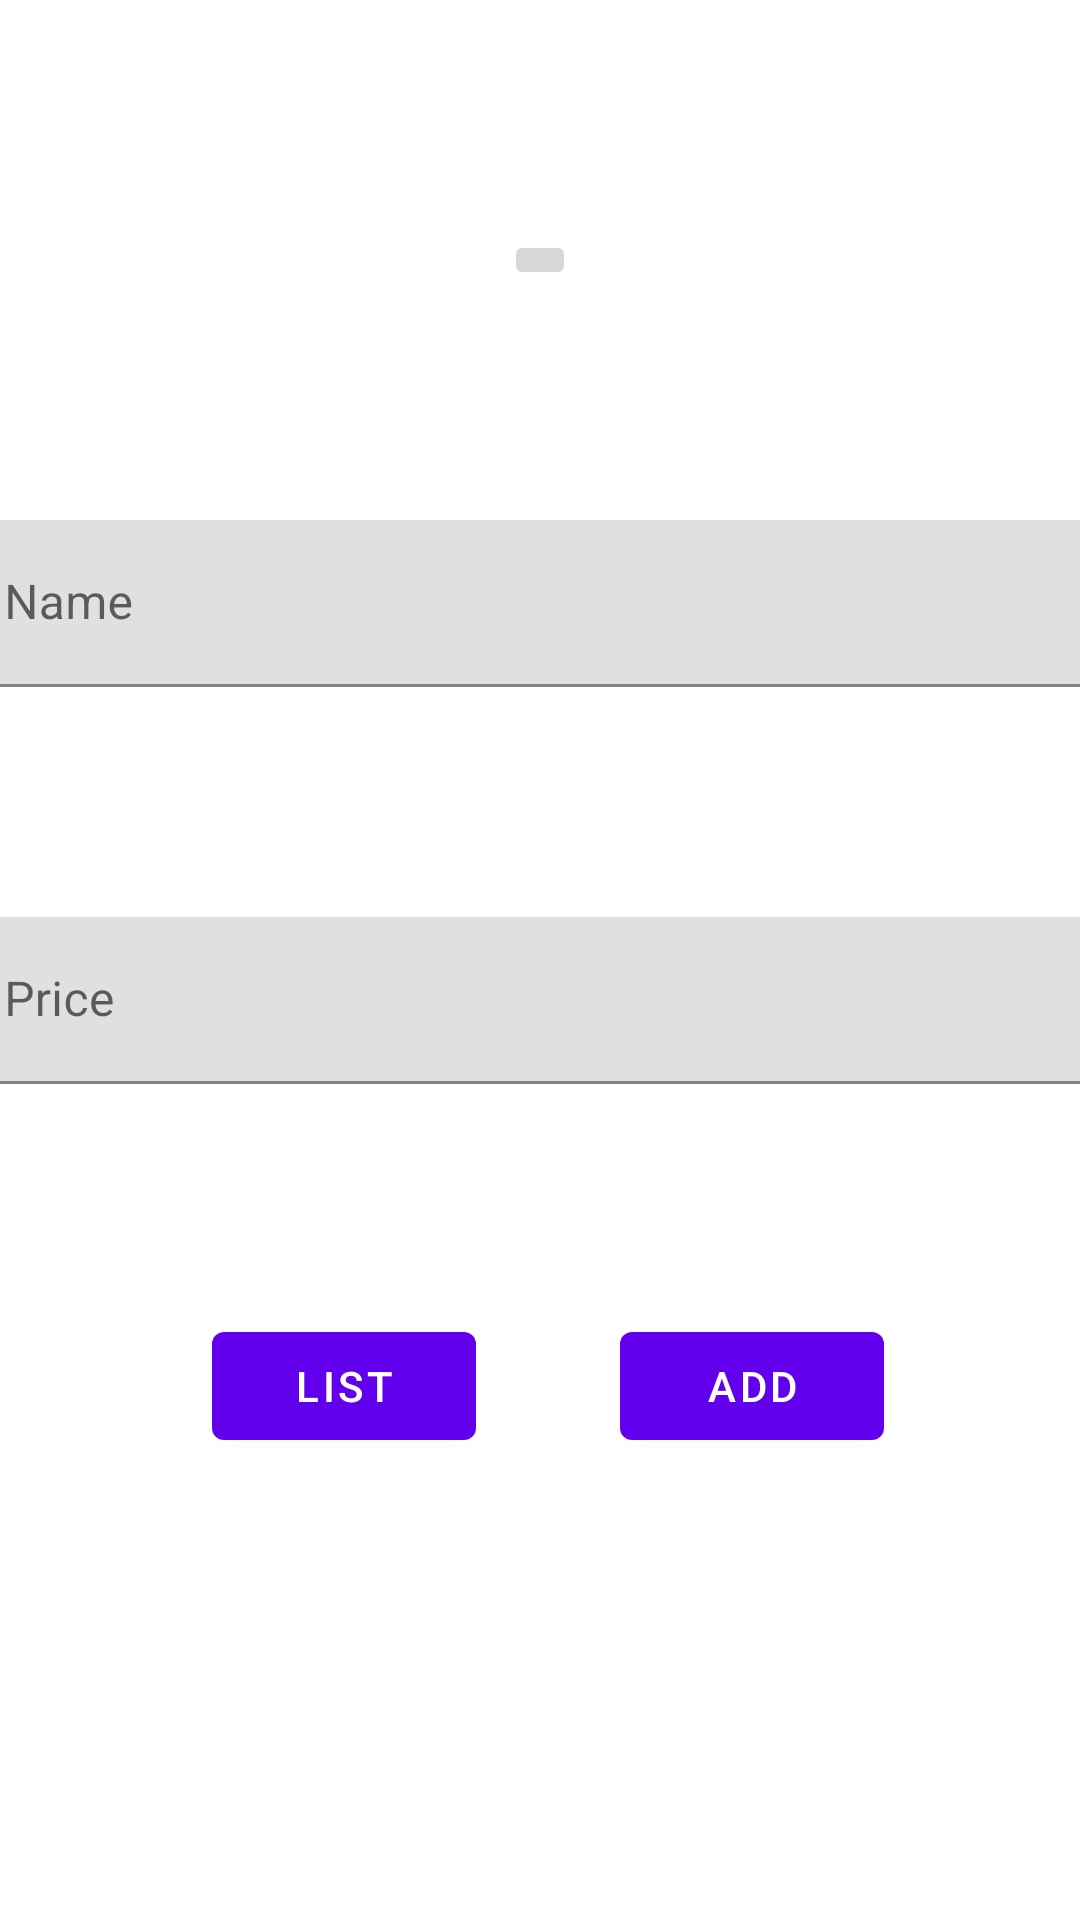

Write the Android layout XML for this screen, with the resource values it uses.
<!-- AndroidManifest.xml: application theme Theme.ProductoV2 -->
<!-- res/layout/fragment_second.xml -->
<?xml version="1.0" encoding="utf-8"?>
<androidx.constraintlayout.widget.ConstraintLayout xmlns:android="http://schemas.android.com/apk/res/android"
    xmlns:app="http://schemas.android.com/apk/res-auto"
    xmlns:tools="http://schemas.android.com/tools"
    android:layout_width="match_parent"
    android:layout_height="match_parent"
    tools:context=".SecondFragment">

    <Button
        android:id="@+id/button_list"
        android:layout_width="wrap_content"
        android:layout_height="wrap_content"
        android:text="List"
        app:layout_constraintBottom_toBottomOf="parent"
        app:layout_constraintEnd_toEndOf="parent"
        app:layout_constraintHorizontal_bias="0.26"
        app:layout_constraintStart_toStartOf="parent"
        app:layout_constraintTop_toTopOf="parent"
        app:layout_constraintVertical_bias="0.74" />

    <Button
        android:id="@+id/button_add"
        android:layout_width="wrap_content"
        android:layout_height="wrap_content"
        android:text="Add"
        app:layout_constraintBottom_toBottomOf="parent"
        app:layout_constraintEnd_toEndOf="parent"
        app:layout_constraintHorizontal_bias="0.76"
        app:layout_constraintStart_toStartOf="parent"
        app:layout_constraintTop_toTopOf="parent"
        app:layout_constraintVertical_bias="0.74" />

    <ImageButton
        android:id="@+id/imageButton"
        android:layout_width="wrap_content"
        android:layout_height="wrap_content"
        app:layout_constraintBottom_toTopOf="@+id/name_textInputLayout"
        app:layout_constraintEnd_toEndOf="parent"
        app:layout_constraintHorizontal_bias="0.5"
        app:layout_constraintStart_toStartOf="parent"
        app:layout_constraintTop_toTopOf="parent"
        app:layout_constraintVertical_bias="0.68"
        tools:src="@tools:sample/avatars" />

    <com.google.android.material.textfield.TextInputLayout
        android:id="@+id/name_textInputLayout"
        android:layout_width="390dp"
        android:layout_height="wrap_content"
        app:layout_constraintBottom_toTopOf="@+id/price_textInputLayout"
        app:layout_constraintEnd_toEndOf="parent"
        app:layout_constraintHorizontal_bias="0.5"
        app:layout_constraintStart_toStartOf="parent"
        app:layout_constraintTop_toBottomOf="@+id/imageButton"
        app:layout_constraintVertical_bias="0.5">

        <com.google.android.material.textfield.TextInputEditText
            android:layout_width="match_parent"
            android:layout_height="wrap_content"
            android:hint="Name" />
    </com.google.android.material.textfield.TextInputLayout>

    <com.google.android.material.textfield.TextInputLayout
        android:id="@+id/price_textInputLayout"
        android:layout_width="390dp"
        android:layout_height="wrap_content"
        app:layout_constraintBottom_toTopOf="@+id/button_list"
        app:layout_constraintEnd_toEndOf="parent"
        app:layout_constraintHorizontal_bias="0.5"
        app:layout_constraintStart_toStartOf="parent"
        app:layout_constraintTop_toBottomOf="@+id/name_textInputLayout">

        <com.google.android.material.textfield.TextInputEditText
            android:layout_width="match_parent"
            android:layout_height="wrap_content"
            android:hint="Price"
            android:inputType="numberDecimal" />
    </com.google.android.material.textfield.TextInputLayout>

</androidx.constraintlayout.widget.ConstraintLayout>
<!-- resources referenced by this layout -->
<resources>
  <style name="Theme.ProductoV2" parent="Theme.MaterialComponents.DayNight.DarkActionBar">
          
          <item name="colorPrimary">@color/purple_500</item>
          <item name="colorPrimaryVariant">@color/purple_700</item>
          <item name="colorOnPrimary">@color/white</item>
          
          <item name="colorSecondary">@color/teal_200</item>
          <item name="colorSecondaryVariant">@color/teal_700</item>
          <item name="colorOnSecondary">@color/black</item>
          
          <item name="android:statusBarColor">?attr/colorPrimaryVariant</item>
          
      </style>
  <!-- not gathered from this repository: default colours our renderer supplied (Android Studio template values) -->
  <color name="purple_500">#FF6200EE</color>
  <color name="purple_700">#FF3700B3</color>
  <color name="teal_200">#FF03DAC5</color>
  <color name="teal_700">#FF018786</color>
  <color name="black">#FF000000</color>
  <color name="white">#FFFFFFFF</color>
</resources>
